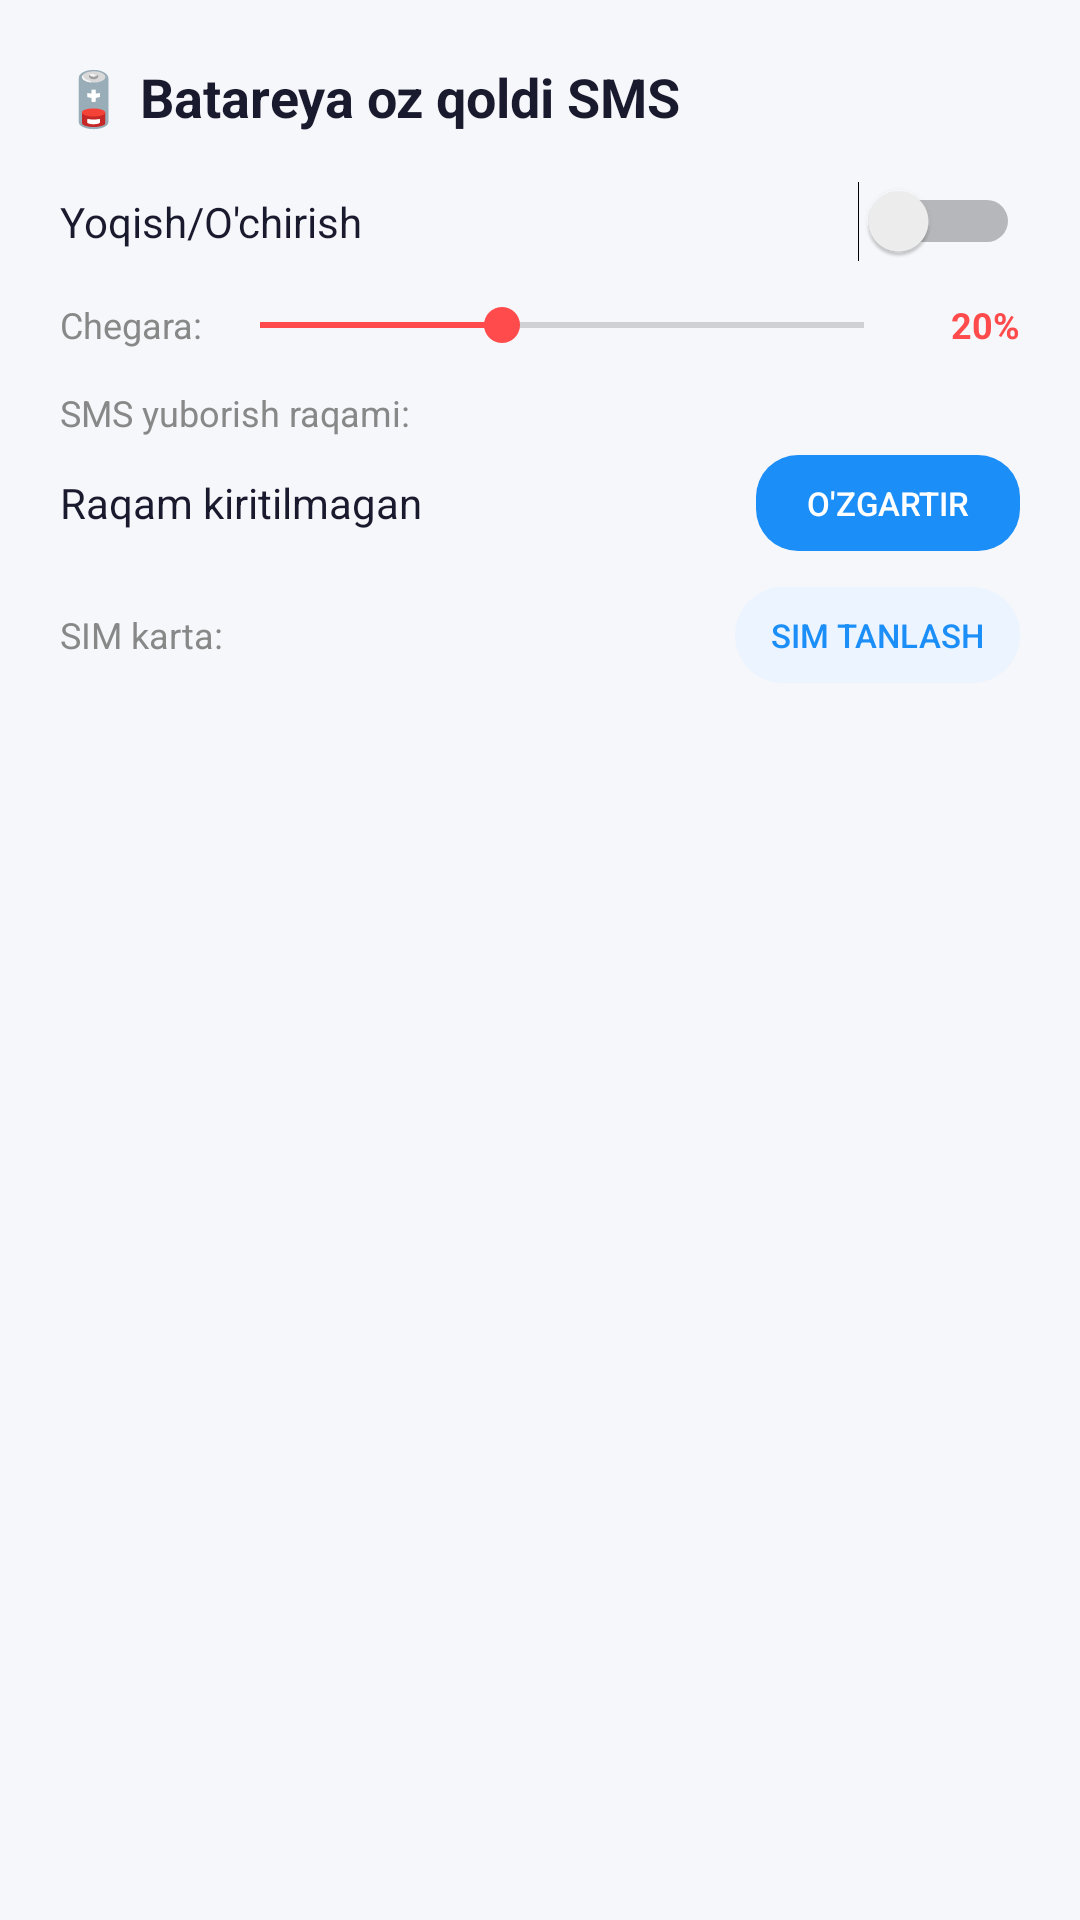

Produce the Android XML layout that renders to this screen, including the resource entries it uses.
<!-- AndroidManifest.xml: application theme Theme.RemoteControl -->
<!-- res/layout/dialog_battery_low.xml -->
<?xml version="1.0" encoding="utf-8"?>
<LinearLayout xmlns:android="http://schemas.android.com/apk/res/android"
    android:layout_width="match_parent" android:layout_height="wrap_content"
    android:orientation="vertical" android:padding="20dp">

    <TextView android:layout_width="match_parent" android:layout_height="wrap_content"
        android:text="🪫 Batareya oz qoldi SMS"
        android:textColor="#1A1A2E" android:textSize="18sp"
        android:textStyle="bold" android:layout_marginBottom="16dp"/>

    <LinearLayout android:layout_width="match_parent" android:layout_height="wrap_content"
        android:orientation="horizontal" android:gravity="center_vertical"
        android:layout_marginBottom="12dp">
        <TextView android:layout_width="0dp" android:layout_height="wrap_content"
            android:layout_weight="1" android:text="Yoqish/O'chirish"
            android:textColor="#1A1A2E" android:textSize="14sp"/>
        <Switch android:id="@+id/switchBatteryLow"
            android:layout_width="wrap_content" android:layout_height="wrap_content"/>
    </LinearLayout>

    <LinearLayout android:id="@+id/layoutThreshold"
        android:layout_width="match_parent" android:layout_height="wrap_content"
        android:orientation="horizontal" android:gravity="center_vertical"
        android:layout_marginBottom="12dp">
        <TextView android:layout_width="wrap_content" android:layout_height="wrap_content"
            android:text="Chegara: " android:textColor="#888888" android:textSize="12sp"/>
        <SeekBar android:id="@+id/seekBatteryThreshold"
            android:layout_width="0dp" android:layout_height="wrap_content"
            android:layout_weight="1" android:max="50" android:progress="20"
            android:progressTint="#FF4B4B" android:thumbTint="#FF4B4B"/>
        <TextView android:id="@+id/tvThresholdValue"
            android:layout_width="36dp" android:layout_height="wrap_content"
            android:text="20%" android:textColor="#FF4B4B"
            android:textSize="12sp" android:textStyle="bold" android:gravity="end"/>
    </LinearLayout>

    <TextView android:layout_width="match_parent" android:layout_height="wrap_content"
        android:text="SMS yuborish raqami:"
        android:textColor="#888888" android:textSize="12sp" android:layout_marginBottom="6dp"/>

    <LinearLayout android:layout_width="match_parent" android:layout_height="wrap_content"
        android:orientation="horizontal" android:gravity="center_vertical"
        android:layout_marginBottom="12dp">
        <TextView android:id="@+id/tvAlertPhoneLow"
            android:layout_width="0dp" android:layout_height="wrap_content"
            android:layout_weight="1" android:text="Raqam kiritilmagan"
            android:textColor="#1A1A2E" android:textSize="14sp"/>
        <Button android:id="@+id/btnSetPhoneLow"
            android:layout_width="wrap_content" android:layout_height="32dp"
            android:text="O'zgartir" android:background="@drawable/btn_blue"
            android:textColor="#FFFFFF" android:textSize="11sp"
            android:paddingHorizontal="12dp" android:stateListAnimator="@null"/>
    </LinearLayout>

    <LinearLayout android:layout_width="match_parent" android:layout_height="wrap_content"
        android:orientation="horizontal" android:gravity="center_vertical">
        <TextView android:layout_width="0dp" android:layout_height="wrap_content"
            android:layout_weight="1" android:text="SIM karta:"
            android:textColor="#888888" android:textSize="12sp"/>
        <Button android:id="@+id/btnSimLow"
            android:layout_width="wrap_content" android:layout_height="32dp"
            android:text="SIM tanlash" android:background="@drawable/card_blue_light"
            android:textColor="#1B8EF8" android:textSize="11sp"
            android:paddingHorizontal="12dp" android:stateListAnimator="@null"/>
    </LinearLayout>
</LinearLayout>
<!-- resources referenced by this layout -->
<resources>
  <!-- drawable btn_blue (drawable) -->
  <?xml version="1.0" encoding="utf-8"?>
  <shape xmlns:android="http://schemas.android.com/apk/res/android">
      <solid android:color="#1B8EF8"/>
      <corners android:radius="14dp"/>
  </shape>
  <!-- drawable card_blue_light (drawable) -->
  <?xml version="1.0" encoding="utf-8"?>
  <shape xmlns:android="http://schemas.android.com/apk/res/android">
      <solid android:color="#EBF4FF"/>
      <corners android:radius="20dp"/>
  </shape>
  <style name="Theme.RemoteControl" parent="Theme.AppCompat.Light.NoActionBar">
          <item name="colorPrimary">#1B8EF8</item>
          <item name="colorPrimaryDark">#FFFFFF</item>
          <item name="colorAccent">#1B8EF8</item>
          <item name="android:windowBackground">#F5F7FA</item>
          <item name="android:statusBarColor">#FFFFFF</item>
          <item name="android:navigationBarColor">#FFFFFF</item>
          <item name="android:windowLightStatusBar">true</item>
          <item name="android:editTextColor">#1A1A2E</item>
          <item name="android:textColorHint">#AAAAAA</item>
      </style>
</resources>
